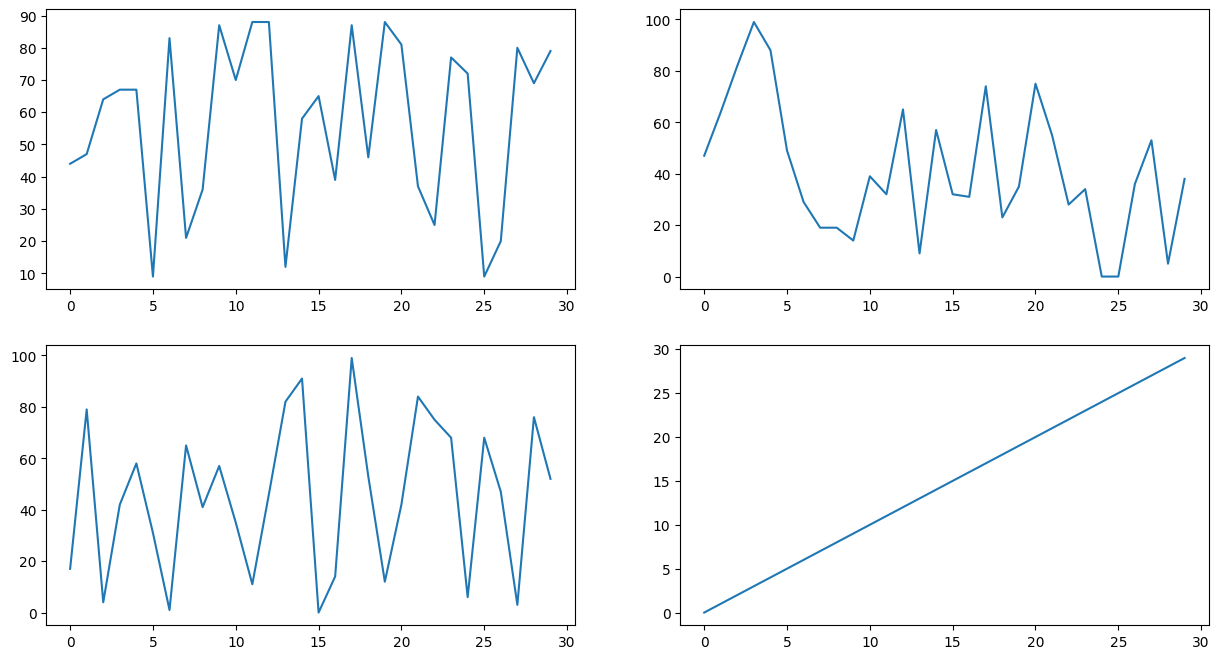
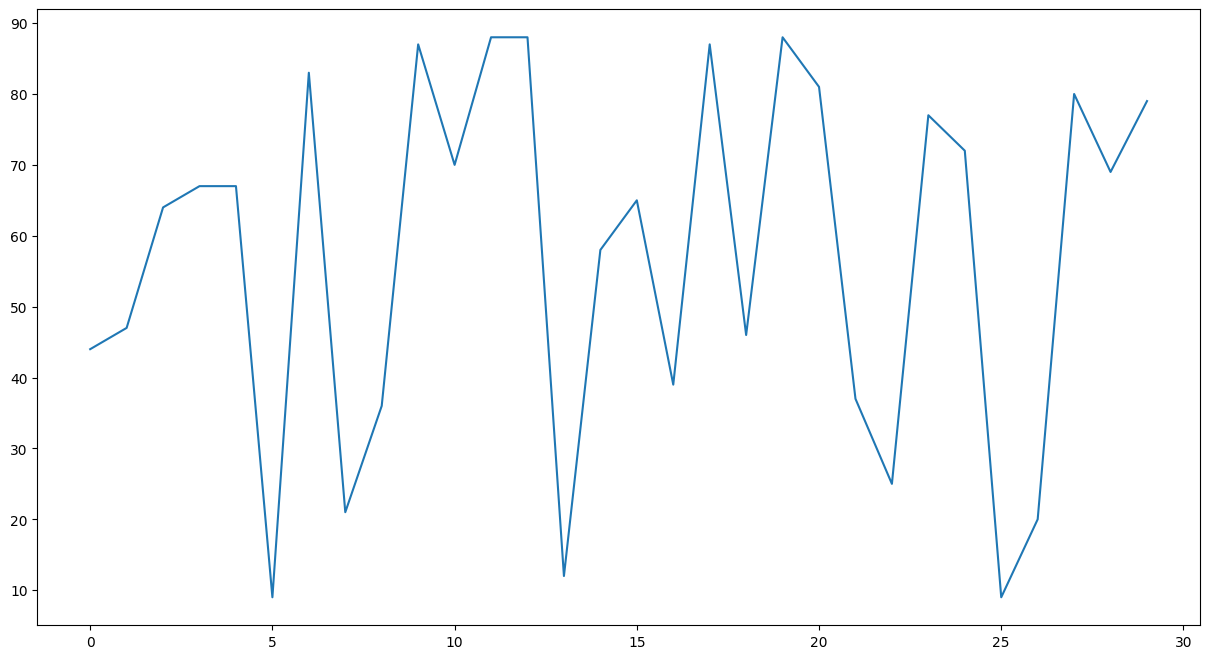
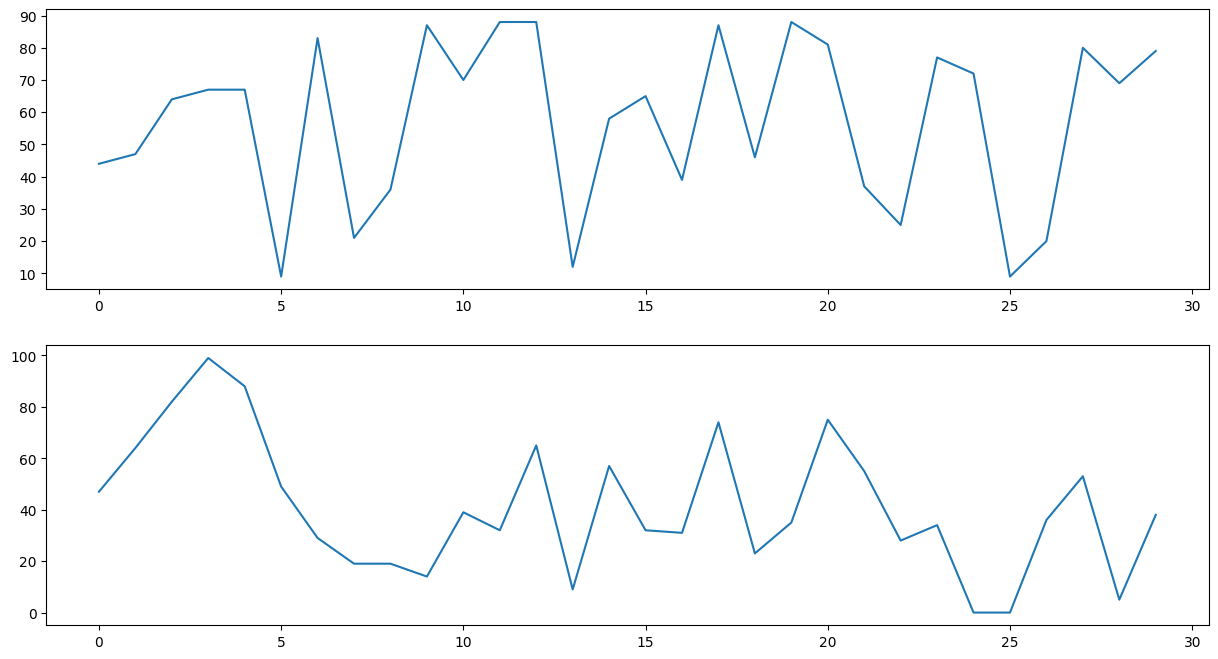
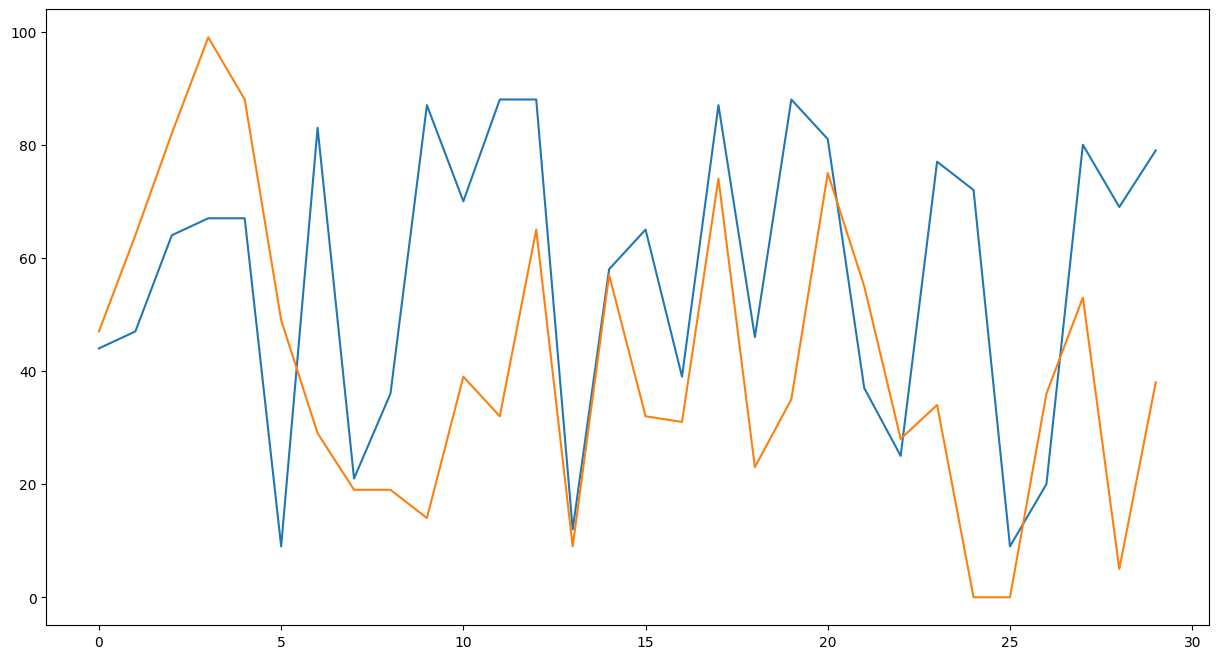
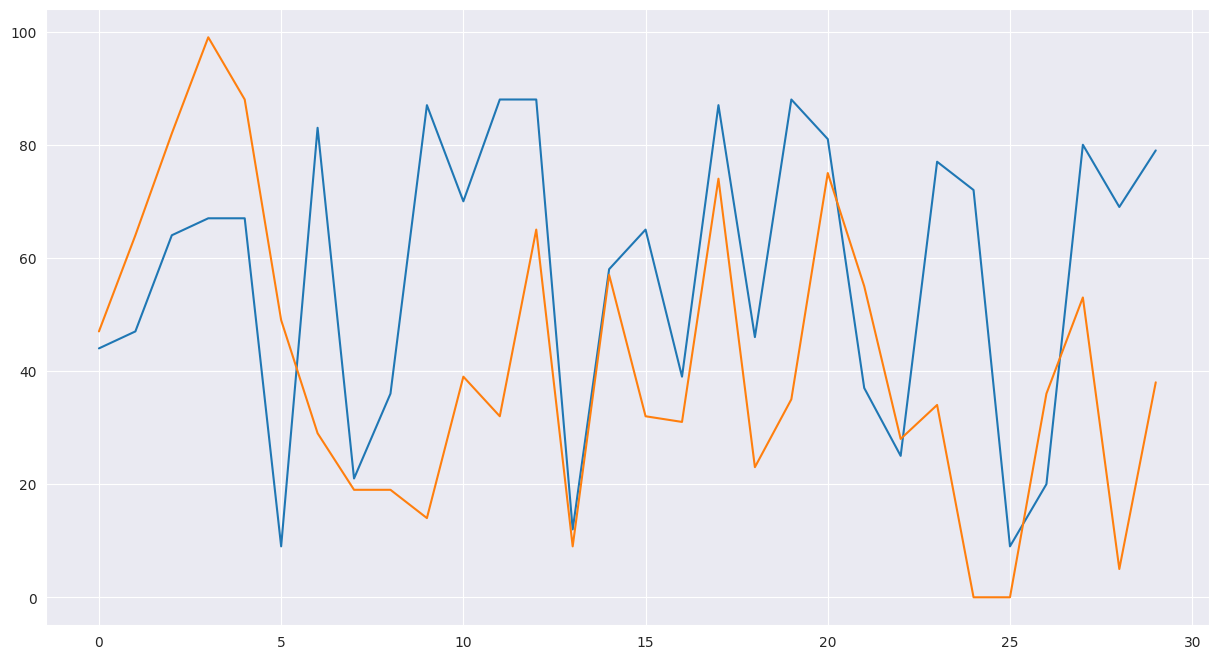
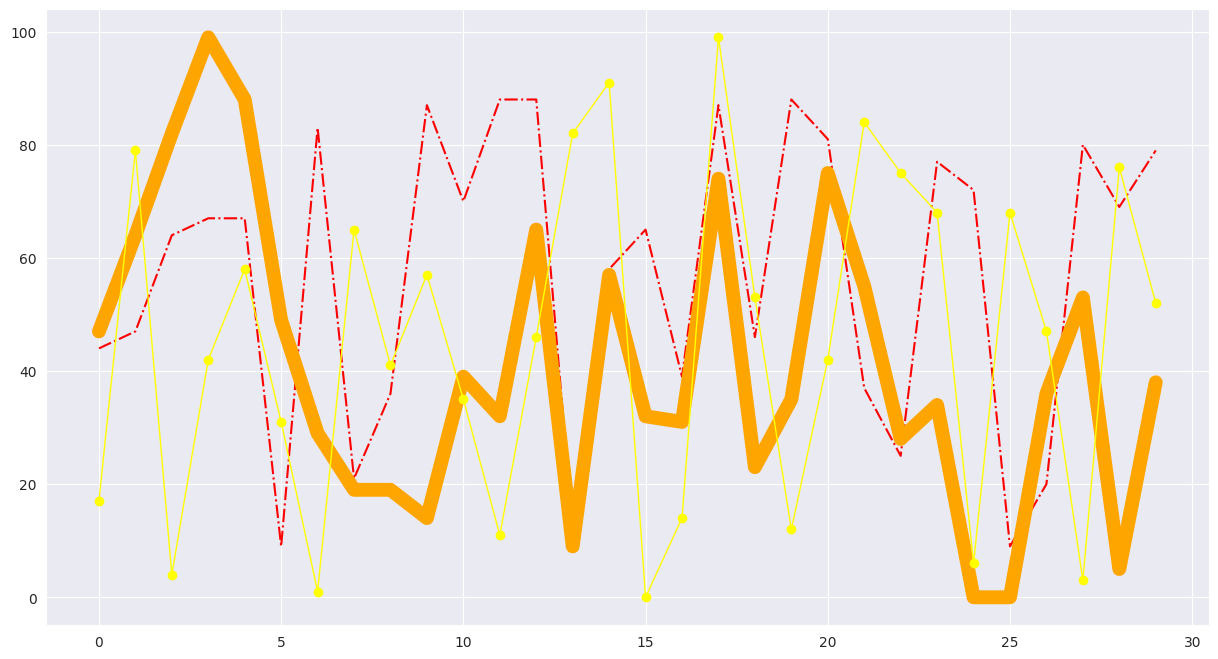
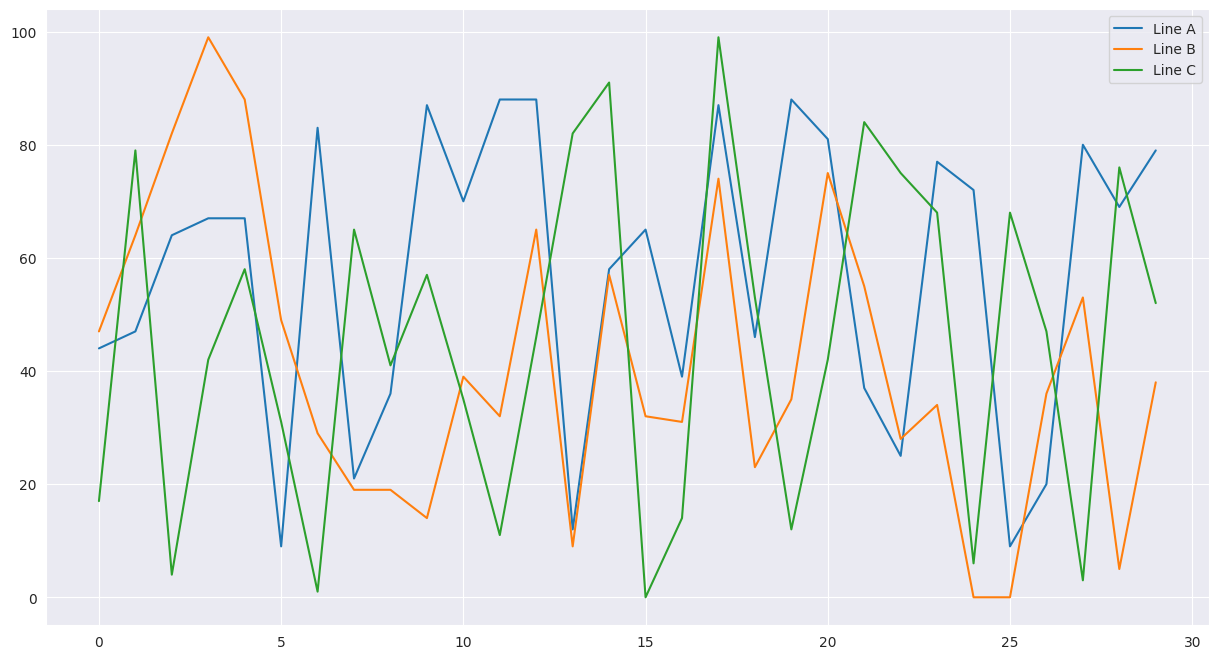
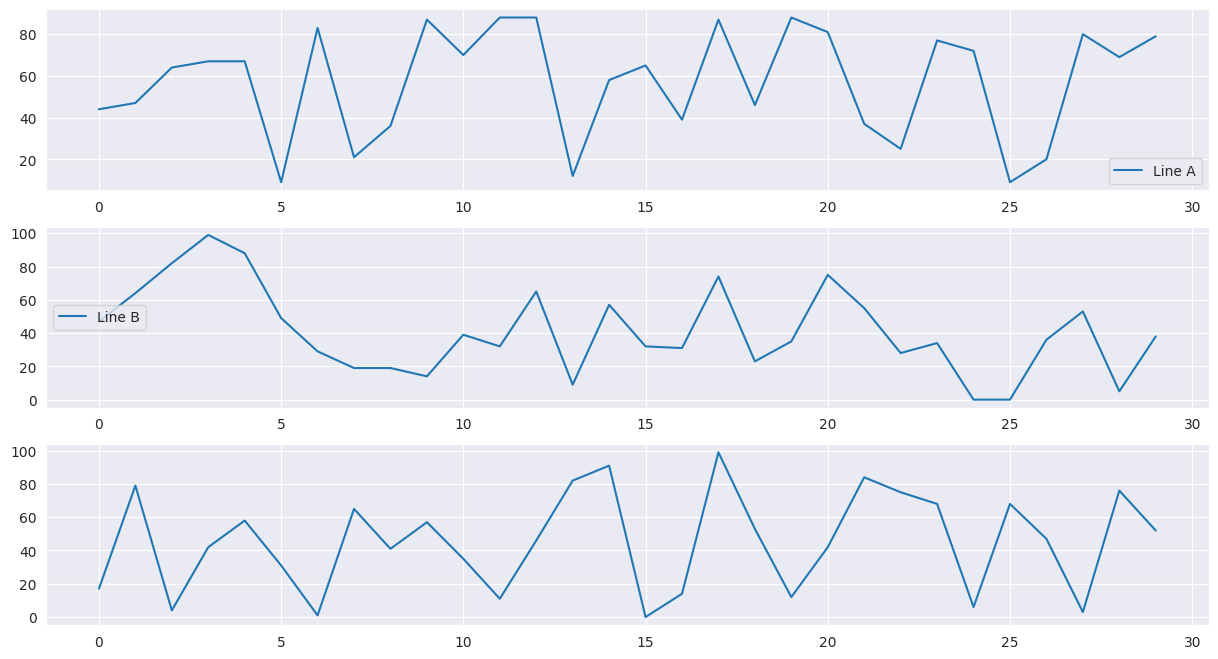
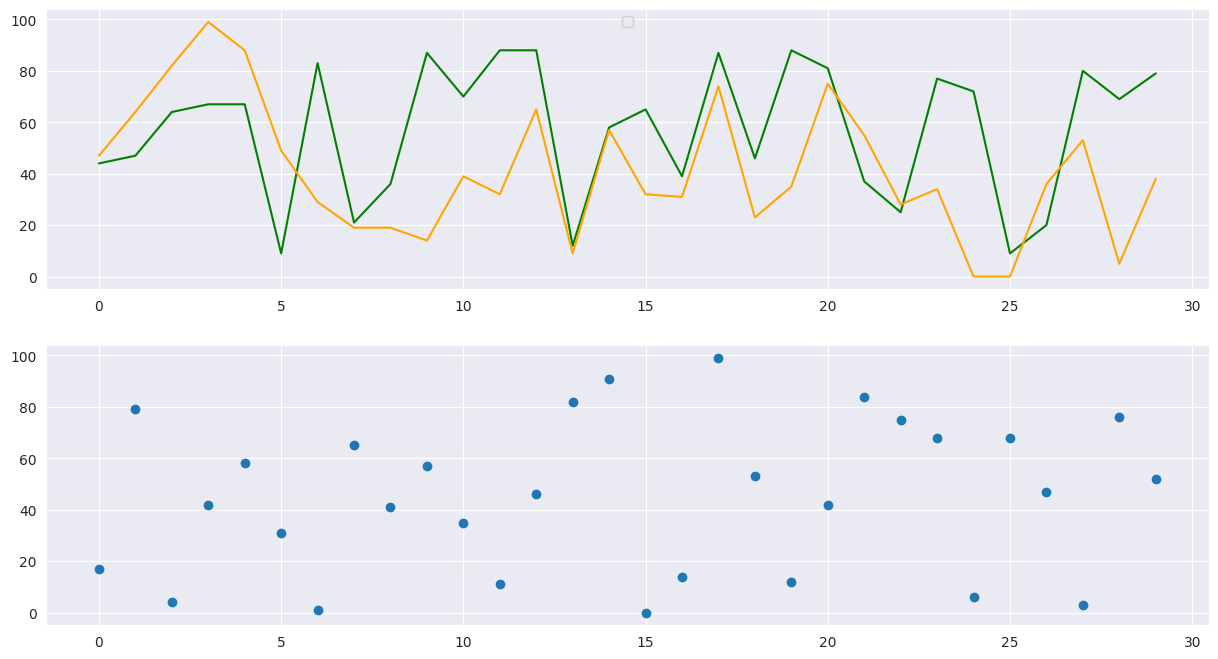
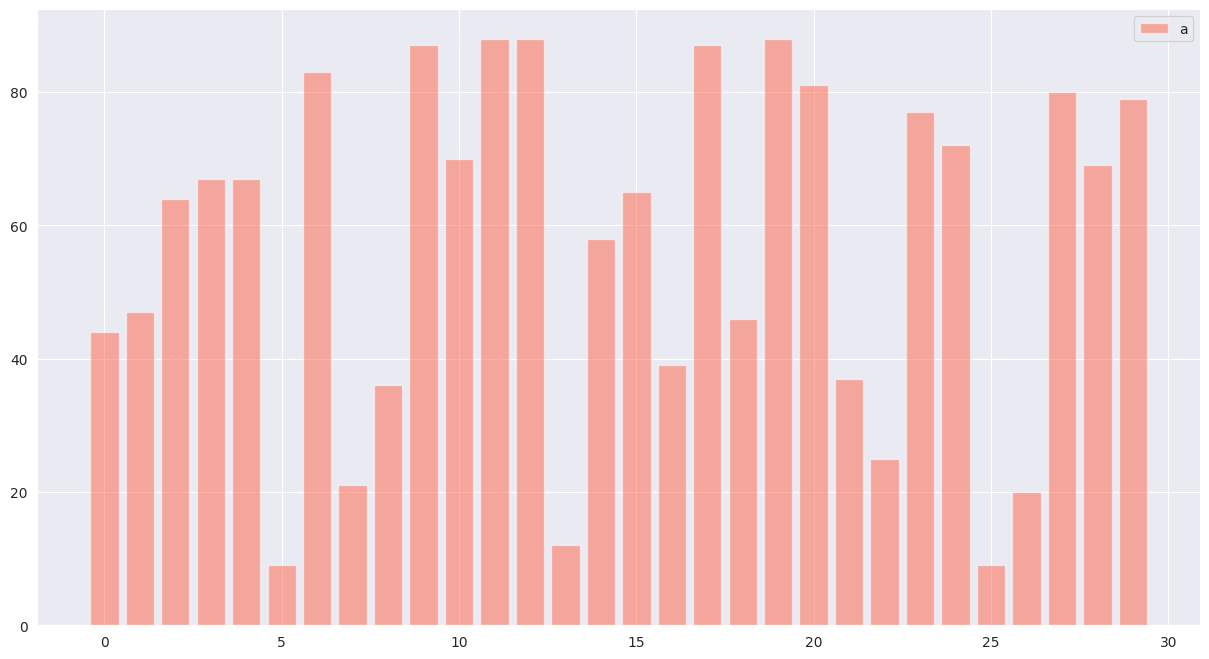

Here is the Python script that generated these plots, in order:
# Before we start, let's import the libraries that will be used in later of this tutorials.

import matplotlib.pyplot as plt



import numpy as np

import pandas as pd

import seaborn as sns

# Don't worry if you don't know how to use numpy, pandas and seaborn, I will explain them in details in other notebooks.
# Before we start anything, let's create some sample data for our plotting.
# set random seed so that you could have the exactly same results as mine.

np.random.seed(0)



df = pd.DataFrame(data={'a':np.random.randint(0, 100, 30),

                        'b':np.random.randint(0, 100, 30),

                        'c':np.random.randint(0, 100, 30)})

df.head()
# Let's create a figure and call it fig.

fig = plt.figure()

# This will return an empty figure.
# Let's create a figure with figsize (15, 8) and also call it fig (thus overwriting the reference to the previous fig).

# The 15x8 figsize is arbitrary, but I use it as a standard size to work with for visibility.

fig = plt.figure(figsize=(15,8))
fig = plt.figure(figsize=(15,8))

ax = plt.subplot(1,1,1) # (rows, columns, and location)

                        # this would create a 1x1 grid of subplots

                        # and choose axes #1
fig = plt.figure(figsize=(15,8))

ax1 = plt.subplot(2,1,1) # this would create a 2x1 grid of subplots

                         # and choose axes #1

ax2 = plt.subplot(2,1,2) # this would create a 2x1 grid of subplots

                         # and choose axes #2
fig, ax = plt.subplots(2, 1, figsize=(15,8)) # This creates a figure of size 15x8 with

                                             # a 2x1 grid of subplots.
fig, ax = plt.subplots(2, 1, figsize=(15,8)) # This creates a figure of size 15x8 with

                                             # a 2x1 grid of subplots.

ax[0] # The top axes

ax[1] # The bottom axes
fig, ax = plt.subplots(2, 2, figsize=(15,8)) # This creates a figure of size 15x8 with

                                             # a 2x1 grid of subplots.



ax[0][0].plot(df.index.values, df['a']) # The top-left axes

ax[0][1].plot(df.index.values, df['b']) # The top-right axes

ax[1][0].plot(df.index.values, df['c']) # The bottom-left axes

ax[1][1].plot(df.index.values, range(len(df))) # The bottom-right axes
fig, ax = plt.subplots(1,1, figsize=(15,8))



x = df.index.values # The index the dataframe we created up above. Equivalent to [0, 1, ..., 28, 29]

y = df['a'] # Column 'a' from df.



ax.plot(x, y)
# The above plot can be generated without creating the variables

# x and y by passing the values directly to the function.



fig, ax = plt.subplots(2,1, figsize=(15,8))



ax[0].plot(df.index.values, df['a'])

ax[1].plot(df.index.values, df['b'])
fig, ax = plt.subplots(1,1, figsize=(15,8))



x = df.index.values # The index the dataframe we created up above. Equivalent to [0, 1, ..., 28, 29]

y1 = df['a'] # Column 'a' from df.

y2 = df['b'] # Column 'a' from df.



ax.plot(x, y1)

ax.plot(x, y2)
sns.set_style('darkgrid') # setting the plotting style

                          # we only need to call this once,

                          # usually before we start plotting.



fig, ax = plt.subplots(1,1, figsize=(15,8))



ax.plot(df.index.values, df['a'])

ax.plot(df.index.values, df['b'])
sns.set_style('darkgrid') # setting the plotting style



fig, ax = plt.subplots(1,1, figsize=(15,8))



ax.plot(df.index.values, df['a'], color='red', ls='-.')

ax.plot(df.index.values, df['b'], color='orange', lw=10)

ax.plot(df.index.values, df['c'], color='yellow', lw=1, marker='o')
fig, ax = plt.subplots(1,1, figsize=(15,8))



ax.plot(df.index.values, df['a'], label='Line A') # add the label

ax.plot(df.index.values, df['b'], label='Line B') # kwarg to each

ax.plot(df.index.values, df['c'], label='Line C') # function



ax.legend(loc='best') # and now call the ax.legend() function

            # it will read all of the labels from graphical

            # objects under ax
fig, ax = plt.subplots(3,1, figsize=(15,8))



ax[0].plot(df.index.values, df['a'], label='Line A') # Top

ax[1].plot(df.index.values, df['b'], label='Line B') # Middle

ax[2].plot(df.index.values, df['c'], label='Line C') # Bottom



ax[0].legend(loc=4) # This will create a legend for ax[0] in the bottom-right.

ax[1].legend(loc=6) # This will create a legend for ax[1] centre-left.



# Also note that all lines will default to the first color in the default color cycle--blue.
# Start your answer from here
# My Sample Answer

fig, ax = plt.subplots(2, 1, figsize=(15,8))



ax[0].plot(df.index.values, df['a'], c='green')

ax[0].plot(df.index.values, df['b'], c='orange')

ax[0].legend(loc=9) # "9": upper center



ax[1].plot(df.index.values, df['c'], marker='o', lw=0) # set line width = 0, means no visuable line
fig, ax = plt.subplots(1, 1, figsize=(15,8))



bar_kwargs = {'color':'tomato', 'alpha':0.5}



ax.bar(df.index.values, df['a'], label='a', **bar_kwargs)

ax.legend()
# Start your answer from here
# My Sample Answer

fig, ax = plt.subplots(3, 1, figsize=(15,18))



ax[0].bar(df.index.values, df['a'])

for i in range(df.shape[0]):

    ax[0].text(i, df['a'][i]+1, df['a'][i], horizontalalignment='center')

ax[0].legend('a')

    

ax[1].bar(df.index.values, df['b'])

for i in range(df.shape[0]):

    ax[1].text(i, df['b'][i]+1, df['b'][i], horizontalalignment='center')

ax[1].legend('b')



ax[2].bar(df.index.values, df['a'])

ax[2].bar(df.index.values, df['b'], bottom=df['a'])

for i in range(df.shape[0]):

    ax[2].text(i, df['a'][i]+df['b'][i]+1, df['a'][i]+df['b'][i], horizontalalignment='center')

ax[2].legend(['a','b'])
np.random.seed(0)



fig, ax = plt.subplots(figsize=(15,7))



ax.plot(df.index.values, df['a'], marker='^')

ax.set_title('This is the Title')

ax.set_ylabel('This is the Y Axis')

ax.set_xlabel('This is the X Axis', fontsize=20)



ax.set_xticks(df.index.values)

ax.set_xticklabels(np.random.randint(1,30,30), fontsize=15, color='red')



ax.legend()

fig.tight_layout()
# mock data

np.random.seed(0)



turnover_data = pd.DataFrame({'boardid' : ['DAY', 'DAY_X', 'DAY_U', 'TSE'], 

                              'turnover' : np.random.randint(1e6, 1e9, 4)})



# sort by turnover value

turnover_data = turnover_data.sort_values(by='turnover').reset_index().drop('index', axis=1)



# convert value to Million unit for easy-reading

turnover_data['turnover_simplified'] = turnover_data['turnover'] // 1000000



# market share

turnover_data['market_share'] = round((turnover_data['turnover'] / sum(turnover_data['turnover'])*100), 1)



turnover_data
# Start your answer from here
# My Sample Answer

fig, ax1 = plt.subplots(figsize=(15,10))



ax1.bar(turnover_data['boardid'], turnover_data['turnover'], width=0.5, color='lightgreen')

for i in range(turnover_data.shape[0]):

    ax1.text(turnover_data['boardid'][i], turnover_data['turnover'][i]+1e7, str(turnover_data['turnover_simplified'][i])+'M', fontsize=15, horizontalalignment='center')



ax1.set_title('Turnover Data', fontsize=20)

ax1.set_xticklabels(turnover_data['boardid'], fontsize=15);



ax1.tick_params(labelsize=15, axis='y')



ax1.set_ylabel('Turnover Values(Million)', fontsize=20)

ax1.set_ylim(0, max(turnover_data['turnover']+1e8))



# Format ax1 y axis - method 1

vals = ax1.get_yticks()

ax1.set_yticklabels([str(x/1000000)+'M' for x in vals])





ax2 = ax1.twinx()

ax2.plot(turnover_data['boardid'], turnover_data['market_share'], c='red', lw=4, marker='o')

for i in range(turnover_data.shape[0]):

    ax2.text(turnover_data['boardid'][i], turnover_data['market_share'][i]+1, str(turnover_data['market_share'][i])+'%', fontsize=15, horizontalalignment='center', color='black')



ax2.set_ylabel('Market Shares(%)', fontsize=20)

ax2.tick_params(labelsize=15, axis='y', rotation=30)



# Format ax2 y asix - method 1

# ax2.yaxis.set_major_formatter(FuncFormatter(lambda y, _: '{:.0%}'.format(y/100)))



# Format ax2 y asix - method 2

vals = ax2.get_yticks()

ax2.set_yticklabels([str(x)+'%' for x in vals]);